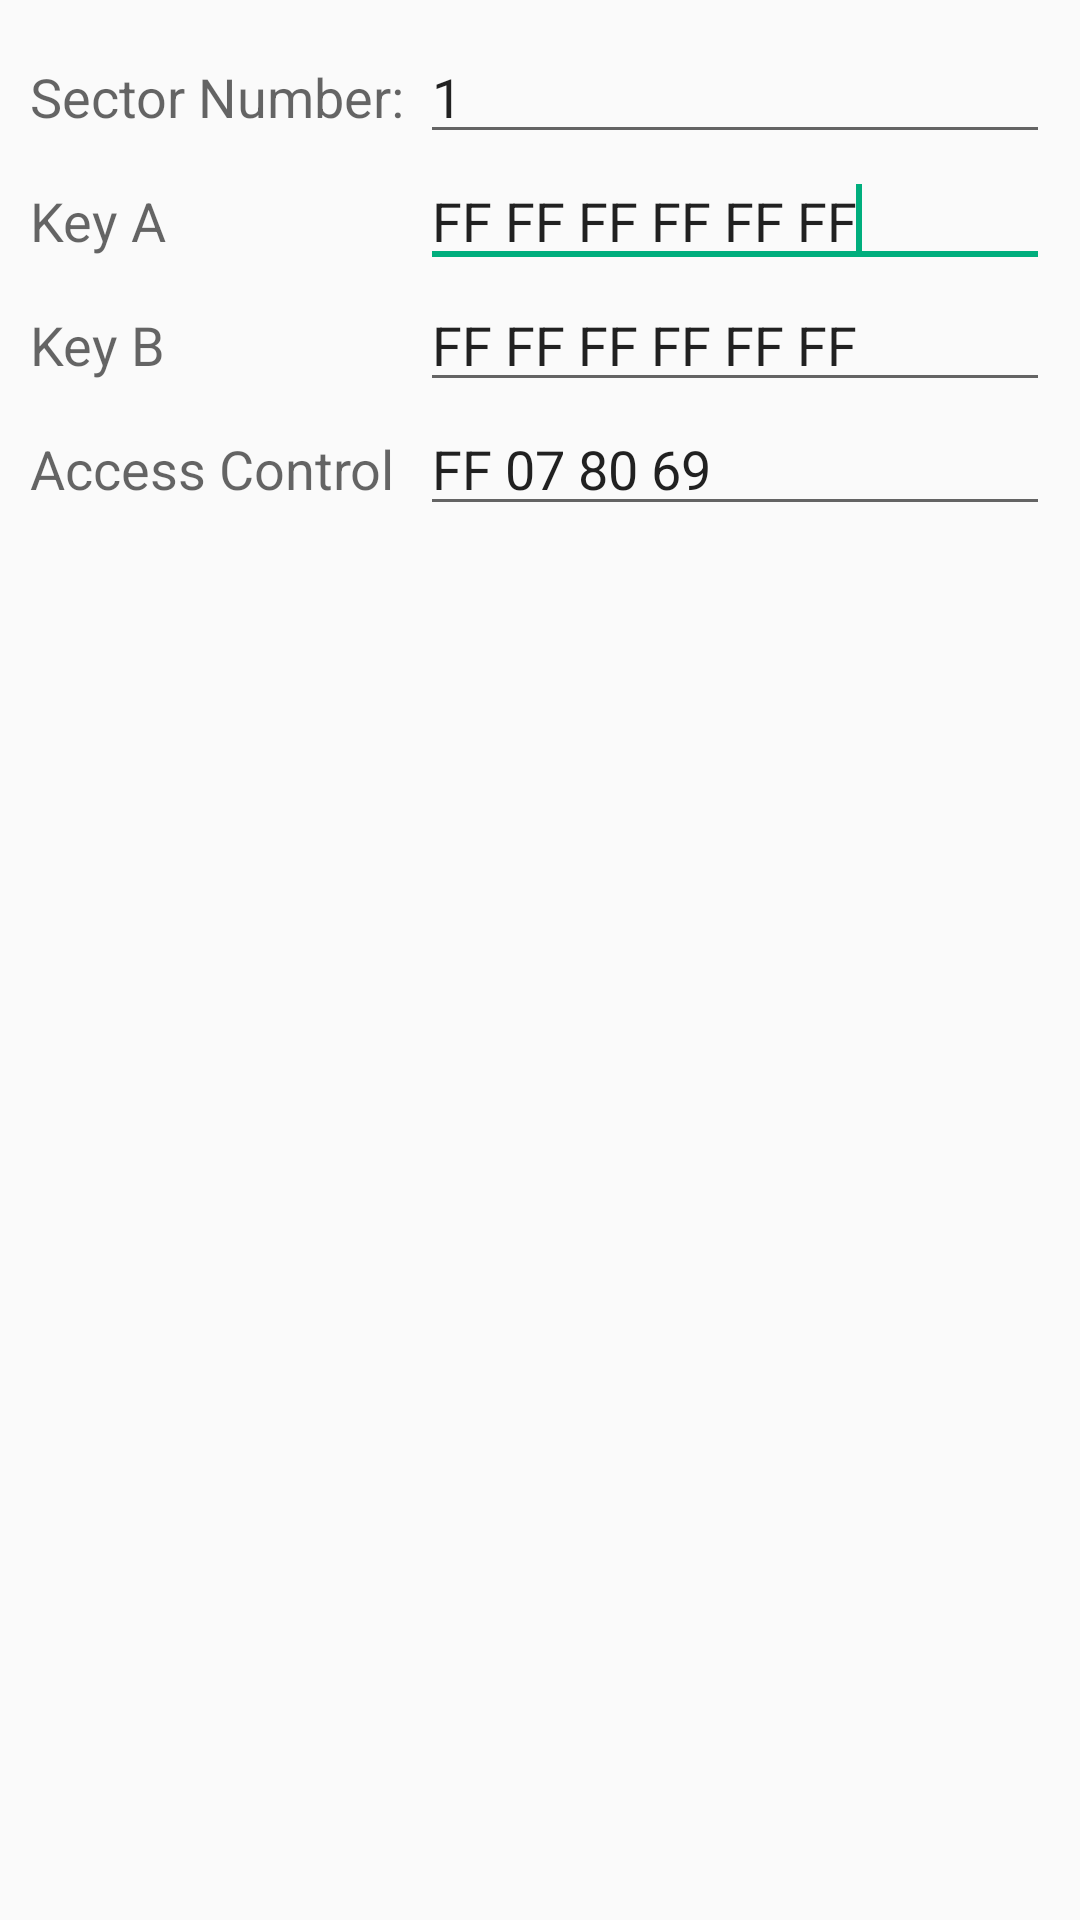

Android layout source for this screen:
<!-- AndroidManifest.xml: application theme AppTheme -->
<!-- res/layout/key_update_view.xml -->
<?xml version="1.0" encoding="utf-8"?>
<LinearLayout xmlns:android="http://schemas.android.com/apk/res/android"
    android:layout_width="match_parent"
    android:layout_height="match_parent"
    android:orientation="vertical"
    android:padding="10dp" >

    <LinearLayout
        android:layout_width="match_parent"
        android:layout_height="wrap_content" >

        <TextView
            android:id="@+id/tvPrompt"
            android:layout_width="130dp"
            android:layout_height="wrap_content"
            android:text="@string/sectorNo"
            android:textAppearance="?android:attr/textAppearanceMedium" />

        <EditText
            android:id="@+id/etSectorNo"
            android:layout_width="wrap_content"
            android:layout_height="wrap_content"
            android:layout_weight="1"
            android:ems="10"
            android:inputType="number"
            android:text="1" />

    </LinearLayout>

    <LinearLayout
        android:layout_width="match_parent"
        android:layout_height="wrap_content" >

        <TextView
            android:id="@+id/textView2"
            android:layout_width="130dp"
            android:layout_height="wrap_content"
            android:text="@string/keyA"
            android:textAppearance="?android:attr/textAppearanceMedium" />

        <EditText
            android:id="@+id/etKeyA"
            android:layout_width="wrap_content"
            android:layout_height="wrap_content"
            android:layout_weight="1"
            android:ems="10"
            android:imeOptions="actionNext"
            android:inputType="text"
            android:text="@string/defaultKey" >

            <requestFocus />
        </EditText>
    </LinearLayout>

    <LinearLayout
        android:layout_width="match_parent"
        android:layout_height="wrap_content" >

        <TextView
            android:id="@+id/TextView01"
            android:layout_width="130dp"
            android:layout_height="wrap_content"
            android:text="@string/keyB"
            android:textAppearance="?android:attr/textAppearanceMedium" />

        <EditText
            android:id="@+id/etKeyB"
            android:layout_width="wrap_content"
            android:layout_height="wrap_content"
            android:layout_weight="1"
            android:ems="10"
            android:imeOptions="actionNext"
            android:inputType="text"
            android:text="@string/defaultKey" />

    </LinearLayout>

    <LinearLayout
        android:layout_width="match_parent"
        android:layout_height="wrap_content" >

        <TextView
            android:id="@+id/TextView02"
            android:layout_width="130dp"
            android:layout_height="wrap_content"
            android:text="@string/controlbits"
            android:textAppearance="?android:attr/textAppearanceMedium" />

        <EditText
            android:id="@+id/etAccessControl"
            android:layout_width="wrap_content"
            android:layout_height="wrap_content"
            android:layout_weight="1"
            android:ems="10"
            android:imeOptions="actionDone"
            android:inputType="text"
            android:text="@string/defAccesControl" />

    </LinearLayout>

</LinearLayout>
<!-- resources referenced by this layout -->
<resources>
  <string name="controlbits">Access Control</string>
  <string name="defAccesControl">FF 07 80 69</string>
  <string name="defaultKey">FF FF FF FF FF FF</string>
  <string name="keyA">Key A</string>
  <string name="keyB">Key B</string>
  <string name="sectorNo">Sector Number:</string>
  <style name="AppTheme" parent="Theme.AppCompat.Light.DarkActionBar">
          
          <item name="colorPrimary">@color/colorPrimary</item>
          <item name="colorPrimaryDark">@color/colorPrimaryDark</item>
          <item name="colorAccent">@color/colorAccent</item>
      </style>
  <color name="colorPrimary">#00ae7d</color>
  <color name="colorPrimaryDark">#00ae7d</color>
  <color name="colorAccent">#00ae7d</color>
</resources>
